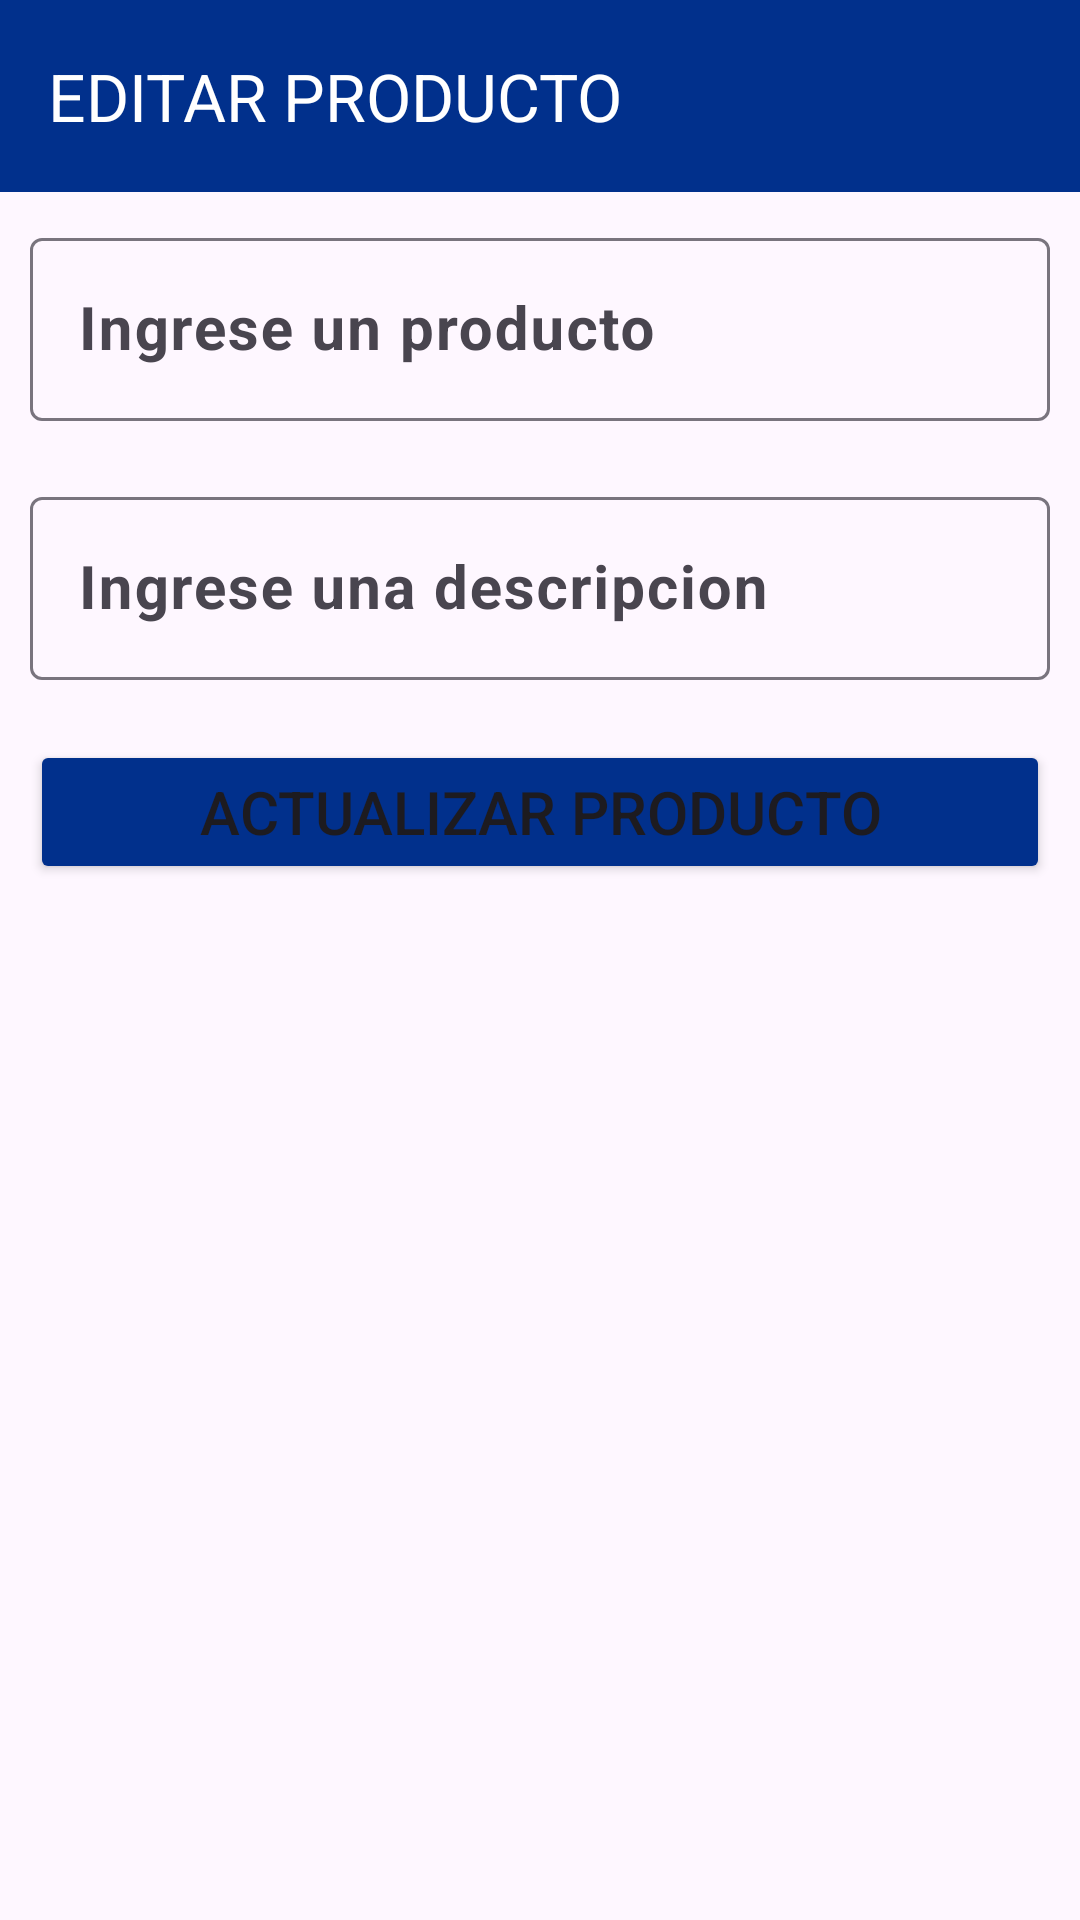

Android layout source for this screen:
<!-- AndroidManifest.xml: application theme Theme.SqlServer -->
<!-- res/layout/fragment_editar_producto.xml -->
<?xml version="1.0" encoding="utf-8"?>
<LinearLayout xmlns:android="http://schemas.android.com/apk/res/android"
    xmlns:app="http://schemas.android.com/apk/res-auto"
    xmlns:tools="http://schemas.android.com/tools"
    android:layout_width="match_parent"
    android:layout_height="match_parent"
    android:orientation="vertical"
    tools:context=".view.FragmentEditarProducto">

    <androidx.appcompat.widget.Toolbar
        android:layout_width="match_parent"
        android:layout_height="?attr/actionBarSize"
        android:background="@color/fondo"
        android:elevation="4dp"
        android:theme="@style/ThemeOverlay.AppCompat.ActionBar"
        app:title="EDITAR PRODUCTO"
        app:titleTextColor="@color/texto" />

    <com.google.android.material.textfield.TextInputLayout
        android:layout_width="match_parent"
        android:layout_height="wrap_content"
        android:layout_margin="10dp">

        <com.google.android.material.textfield.TextInputEditText
            android:id="@+id/tiFragmentProducto"
            android:layout_width="match_parent"
            android:layout_height="wrap_content"
            android:hint="@string/ingrese_un_prodcuto"
            android:inputType="text"
            android:textSize="20sp"
            android:textStyle="bold" />
    </com.google.android.material.textfield.TextInputLayout>

    <com.google.android.material.textfield.TextInputLayout
        android:layout_width="match_parent"
        android:layout_height="wrap_content"
        android:layout_margin="10dp">

        <com.google.android.material.textfield.TextInputEditText
            android:id="@+id/tiFragmentDescripcion"
            android:layout_width="match_parent"
            android:layout_height="wrap_content"
            android:hint="@string/ingrese_una_descripcion"
            android:inputType="text"
            android:textSize="20sp"
            android:textStyle="bold" />
    </com.google.android.material.textfield.TextInputLayout>


    <Button
        android:id="@+id/btnActualizar"
        android:layout_width="match_parent"
        android:layout_height="wrap_content"
        android:layout_margin="10dp"
        android:backgroundTint="@color/fondo"
        android:text="Actualizar producto"
        android:textSize="20sp" />

</LinearLayout>
<!-- resources referenced by this layout -->
<resources>
  <color name="fondo">#01308C</color>
  <color name="texto">#FFFFFFFF</color>
  <string name="ingrese_un_prodcuto">Ingrese un producto</string>
  <string name="ingrese_una_descripcion">Ingrese una descripcion</string>
  <style name="Theme.SqlServer" parent="Base.Theme.SqlServer" />
  <style name="Base.Theme.SqlServer" parent="Theme.Material3.DayNight.NoActionBar">
          
          
  
          <item name="android:statusBarColor">@color/fondo</item>
      </style>
</resources>
